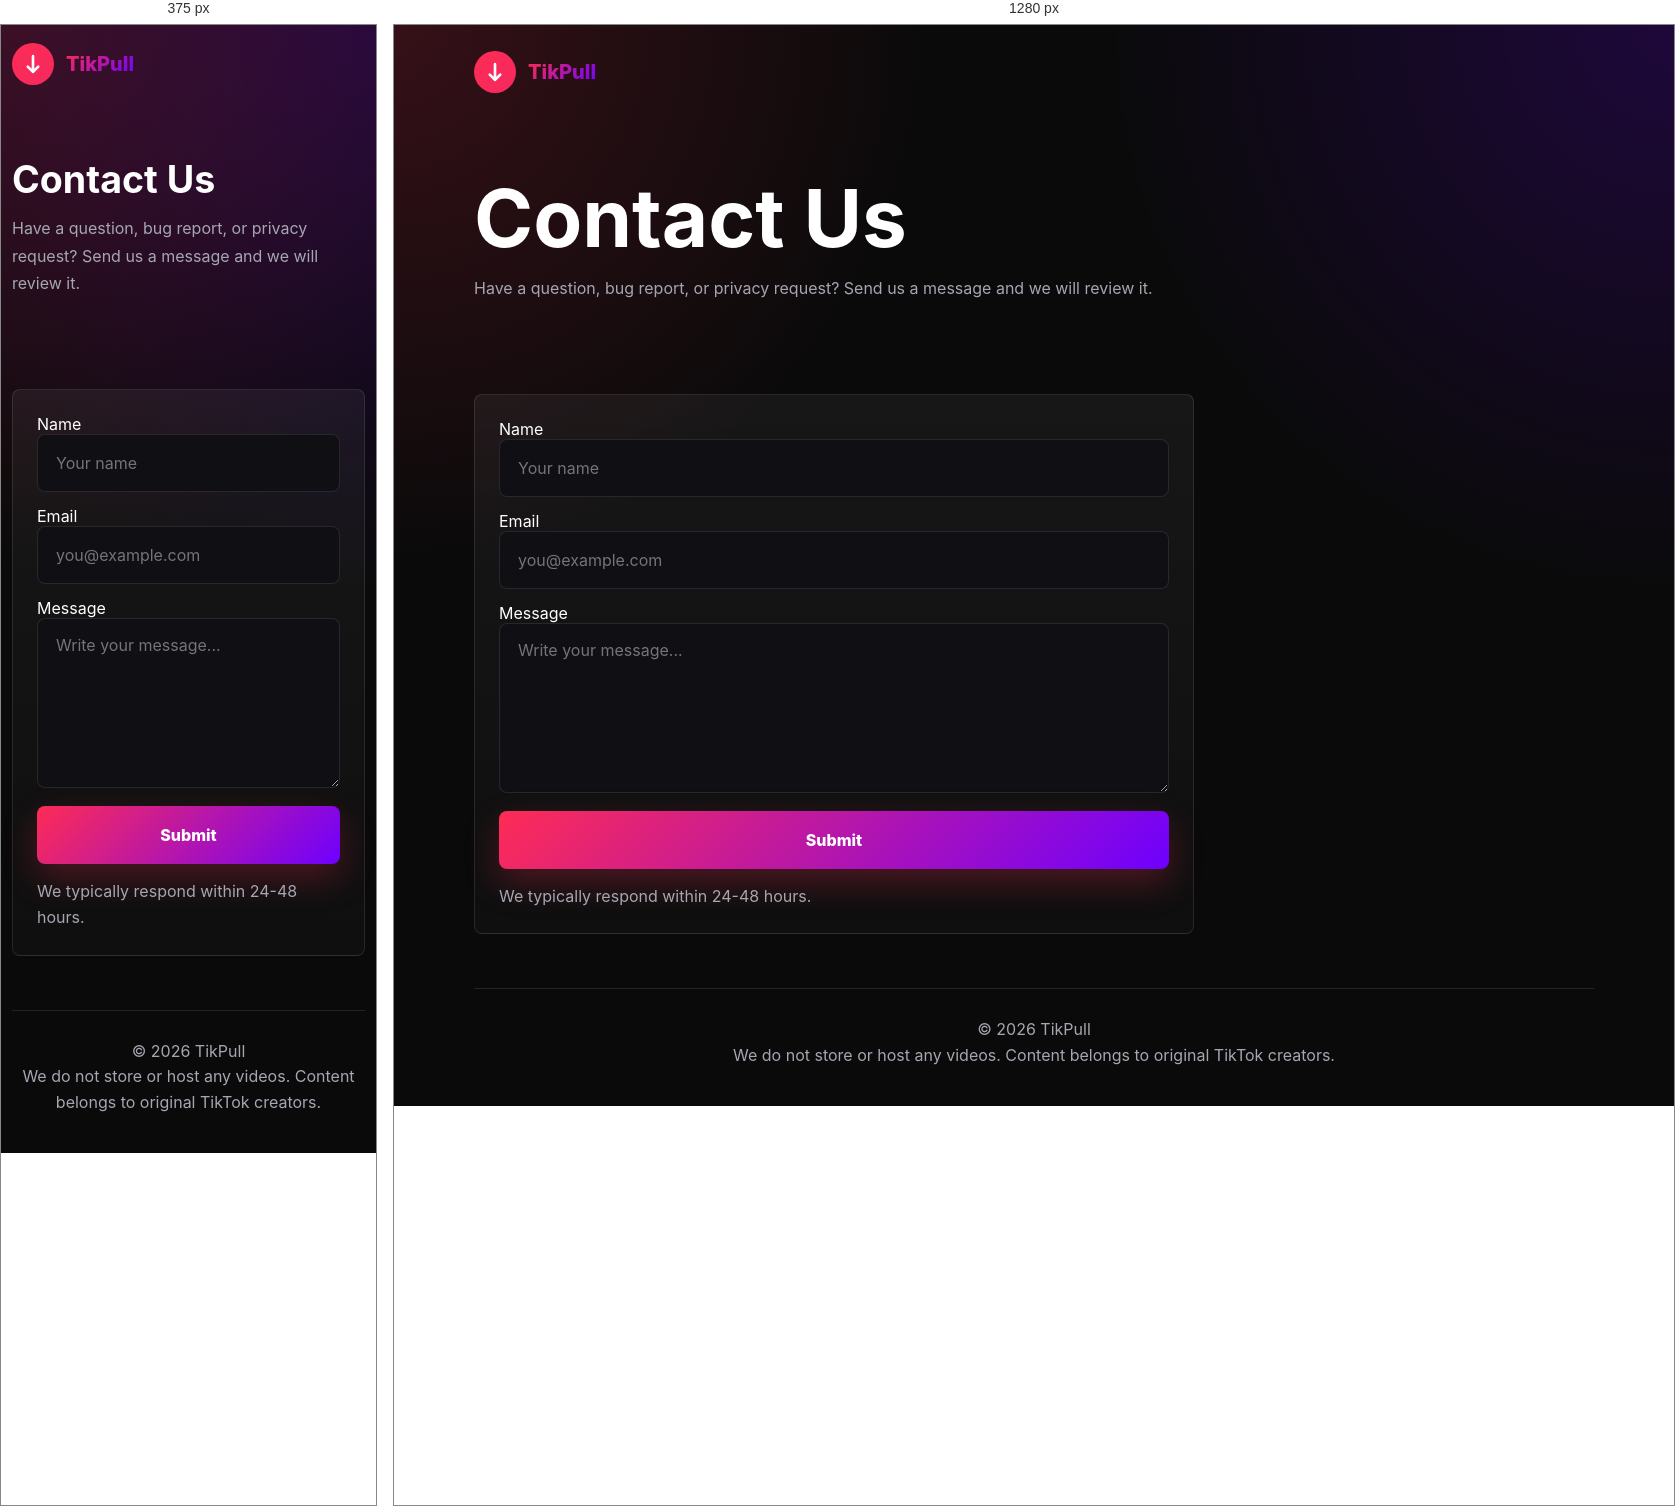
Rendered at 375 px and 1280 px, left to right.

<!-- file: contact.html -->
<!DOCTYPE html>
<html lang="en">
  <head>
    <meta charset="UTF-8" />
    <meta name="viewport" content="width=device-width, initial-scale=1.0" />
    <title>Contact Us &mdash; TikPull</title>
    <meta
      name="description"
      content="Contact TikPull for support, privacy questions, feedback, or general questions about the downloader."
    />
    <link rel="preconnect" href="https://fonts.googleapis.com" />
    <link rel="preconnect" href="https://fonts.gstatic.com" crossorigin />
    <link
      href="https://fonts.googleapis.com/css2?family=Inter:wght@400;500;600;700;800&display=swap"
      rel="stylesheet"
    />
    <link rel="stylesheet" href="/styles.css" />
  </head>
  <body>
    <div class="page">
      <header class="site-header">
        <a class="brand" href="/" aria-label="TikPull home">
                    <img src="/new-favicon.svg" alt="TikPull logo" class="logo-mark">
          <span class="brand-name">TikPull</span>
        </a>
      </header>

      <main>
        <section class="page-title">
          <h1>Contact Us</h1>
          <p>Have a question, bug report, or privacy request? Send us a message and we will review it.</p>
        </section>

        <section class="section">
          <form class="content-panel form-panel" id="contactForm">
            <label>
              Name
              <input type="text" name="name" placeholder="Your name" autocomplete="name" required />
            </label>
            <label>
              Email
              <input type="email" name="email" placeholder="you@example.com" autocomplete="email" required />
            </label>
            <label>
              Message
              <textarea name="message" placeholder="Write your message..." required></textarea>
            </label>
            <button class="primary-btn" type="submit">Submit</button>
            <p>We typically respond within 24-48 hours.</p>
          </form>
        </section>
      </main>

      <footer class="site-footer">
        <div>&copy; 2026 TikPull</div>
        <div>We do not store or host any videos. Content belongs to original TikTok creators.</div>
      </footer>
    </div>
    <script>
      document.getElementById('contactForm').addEventListener('submit', (event) => {
        event.preventDefault();
        event.currentTarget.reset();
        alert('Thanks for contacting TikPull. We will review your message.');
      });
    </script>
  </body>
</html>


/* @media block from styles.css */
@media (max-width: 780px) {
  .page {
    width: min(100% - 22px, 1120px);
  }

  .site-header {
    align-items: flex-start;
    padding: 18px 0;
  }

  .nav {
    gap: 10px;
    font-size: 0.88rem;
  }

  .hero {
    padding: 48px 0 30px;
  }

  .input-row,
  .result-card,
  .actions,
  .grid,
  .two-grid {
    grid-template-columns: 1fr;
  }

  .download-panel {
    padding: 10px;
  }

  .paste-btn,
  .download-btn {
    width: 100%;
  }

  .result-card {
    gap: 16px;
    padding: 14px;
  }

  .thumbnail {
    aspect-ratio: 16 / 10;
  }
}